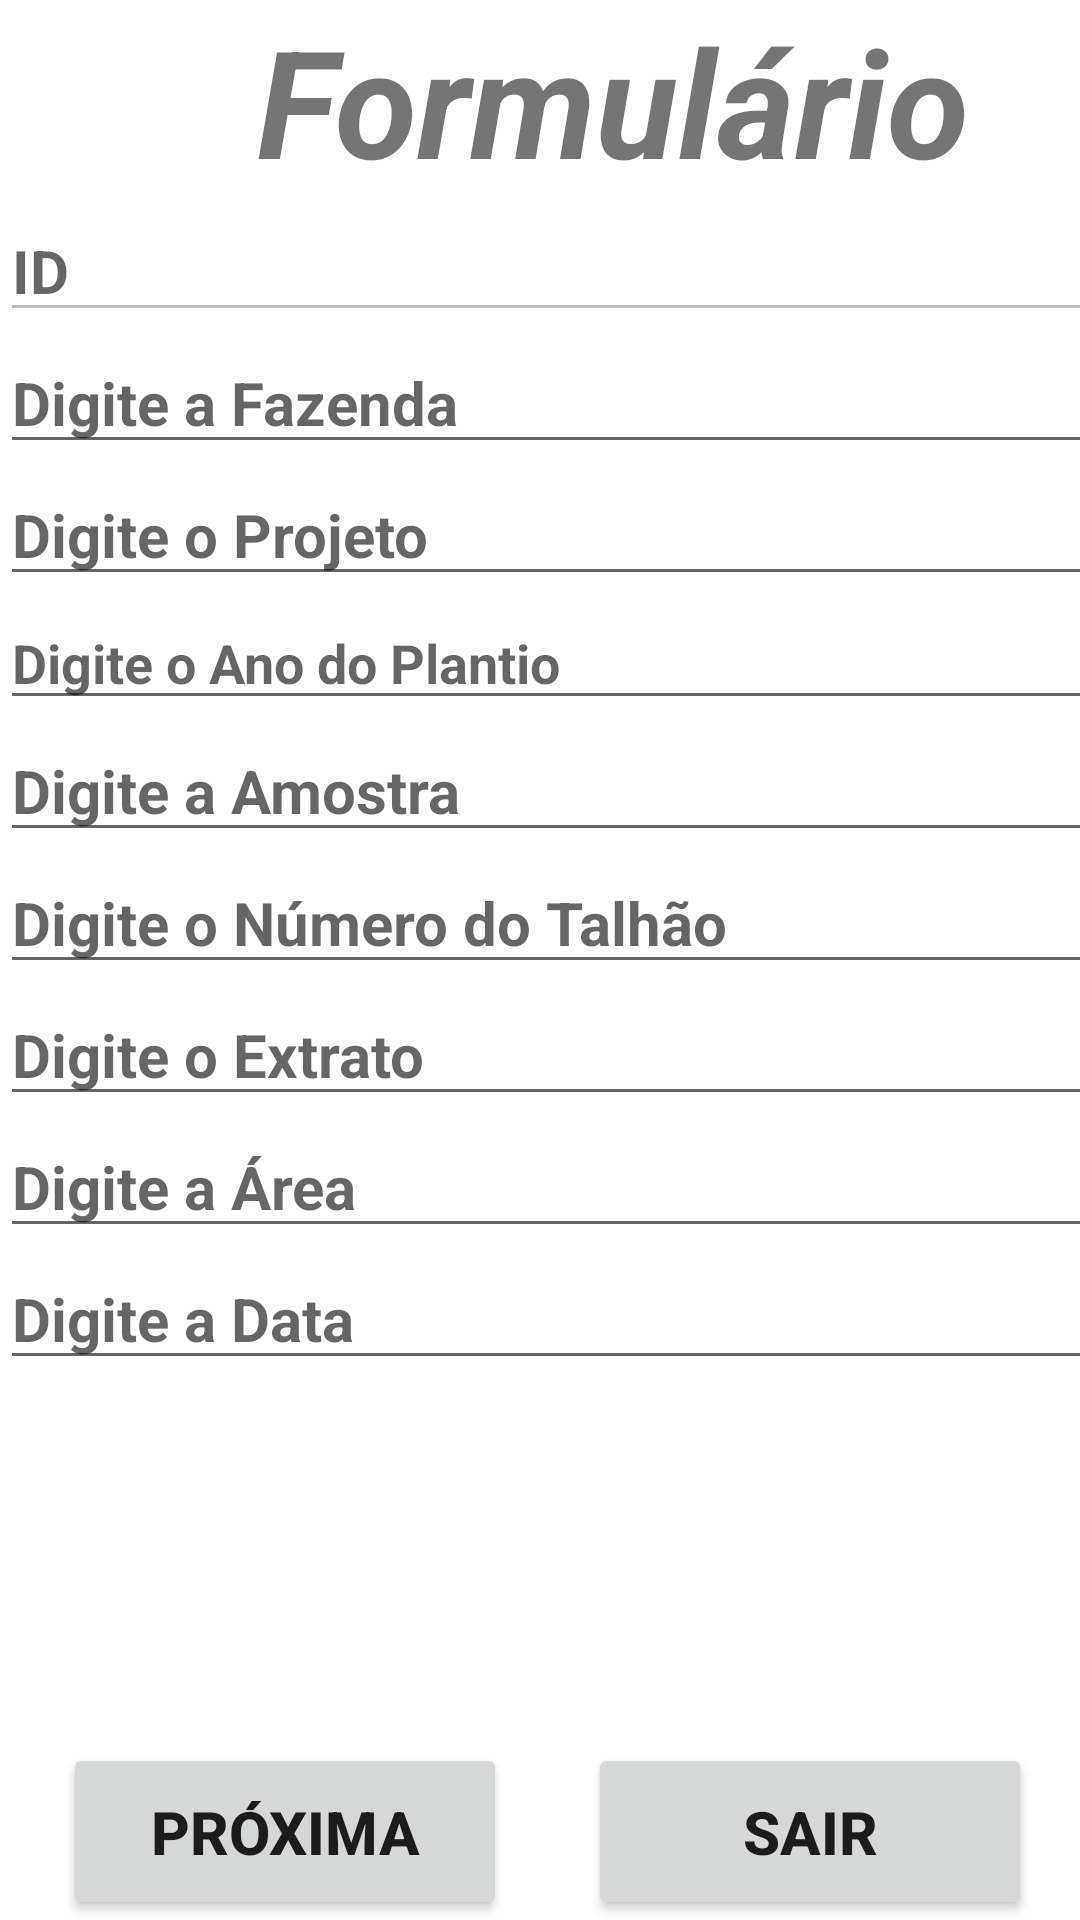

Layout XML and referenced resources for this Android screen:
<!-- AndroidManifest.xml: application theme Theme.TrabalhoPDS_2022 -->
<!-- res/layout/activity_formulario.xml -->
<?xml version="1.0" encoding="utf-8"?>
<androidx.constraintlayout.widget.ConstraintLayout xmlns:android="http://schemas.android.com/apk/res/android"
    xmlns:app="http://schemas.android.com/apk/res-auto"
    xmlns:tools="http://schemas.android.com/tools"
    android:layout_width="match_parent"
    android:layout_height="match_parent"
    tools:context=".Formulario">


    <Button
        android:id="@+id/botao_sair_formulario"
        android:layout_width="148dp"
        android:layout_height="59dp"
        android:layout_marginEnd="16dp"
        android:text="Sair"
        android:textSize="20sp"
        android:textStyle="bold"
        app:layout_constraintBottom_toBottomOf="parent"
        app:layout_constraintEnd_toEndOf="parent" />

    <Button
        android:id="@+id/botao_salvar_formulario"
        android:layout_width="148dp"
        android:layout_height="59dp"
        android:layout_marginStart="16dp"
        android:text="Próxima"
        android:textSize="20sp"
        android:textStyle="bold"
        app:layout_constraintBottom_toBottomOf="parent"
        app:layout_constraintEnd_toStartOf="@+id/botao_sair_formulario"
        app:layout_constraintHorizontal_bias="0.155"
        app:layout_constraintStart_toStartOf="parent" />

    <LinearLayout
        android:layout_width="409dp"
        android:layout_height="681dp"
        android:orientation="vertical"
        tools:layout_editor_absoluteX="1dp"
        tools:layout_editor_absoluteY="1dp">

        <TextView
            android:id="@+id/textView"
            android:layout_width="match_parent"
            android:layout_height="wrap_content"
            android:text="Formulário"
            android:textAlignment="center"
            android:textSize="50sp"
            android:textStyle="bold|italic" />

        <EditText
            android:id="@+id/editText_Id"
            android:layout_width="match_parent"
            android:layout_height="wrap_content"
            android:ems="10"
            android:hint="ID"
            android:enabled="false"
            android:inputType="number"
            android:textSize="20sp"
            android:textStyle="bold" />

        <EditText
            android:id="@+id/editText_Fazenda"
            android:layout_width="match_parent"
            android:layout_height="wrap_content"
            android:ems="10"
            android:hint="Digite a Fazenda"
            android:inputType="textPersonName"
            android:textSize="20sp"
            android:textStyle="bold" />

        <EditText
            android:id="@+id/editText_Projeto"
            android:layout_width="match_parent"
            android:layout_height="wrap_content"
            android:ems="10"
            android:hint="Digite o Projeto"
            android:inputType="textPersonName"
            android:textSize="20sp"
            android:textStyle="bold" />

        <EditText
            android:id="@+id/editText_AnoPlantio"
            android:layout_width="match_parent"
            android:layout_height="wrap_content"
            android:ems="10"
            android:hint="Digite o Ano do Plantio"
            android:inputType="number"
            android:textStyle="bold" />

        <EditText
            android:id="@+id/editText_Amostra"
            android:layout_width="match_parent"
            android:layout_height="wrap_content"
            android:ems="10"
            android:hint="Digite a Amostra"
            android:inputType="textPersonName"
            android:textSize="20sp"
            android:textStyle="bold" />

        <EditText
            android:id="@+id/editText_NumeroTalhao"
            android:layout_width="match_parent"
            android:layout_height="wrap_content"
            android:ems="10"
            android:hint="Digite o Número do Talhão"
            android:inputType="number"
            android:textSize="20sp"
            android:textStyle="bold" />

        <EditText
            android:id="@+id/editText_Extrato"
            android:layout_width="match_parent"
            android:layout_height="wrap_content"
            android:ems="10"
            android:hint="Digite o Extrato"
            android:inputType="number"
            android:textSize="20sp"
            android:textStyle="bold" />

        <EditText
            android:id="@+id/editText_Area"
            android:layout_width="match_parent"
            android:layout_height="wrap_content"
            android:ems="10"
            android:hint="Digite a Área"
            android:inputType="textPersonName"
            android:textSize="20sp"
            android:textStyle="bold" />

        <EditText
            android:id="@+id/editText_Data"
            android:layout_width="match_parent"
            android:layout_height="wrap_content"
            android:ems="10"
            android:hint="Digite a Data"
            android:inputType="date"
            android:textSize="20sp"
            android:textStyle="bold" />

    </LinearLayout>


</androidx.constraintlayout.widget.ConstraintLayout>
<!-- resources referenced by this layout -->
<resources>
  <style name="Theme.TrabalhoPDS_2022" parent="Theme.MaterialComponents.DayNight.DarkActionBar">
          
          <item name="colorPrimary">@color/purple_500</item>
          <item name="colorPrimaryVariant">@color/purple_700</item>
          <item name="colorOnPrimary">@color/white</item>
          
          <item name="colorSecondary">@color/teal_200</item>
          <item name="colorSecondaryVariant">@color/teal_700</item>
          <item name="colorOnSecondary">@color/black</item>
          
          <item name="android:statusBarColor" tools:targetApi="l">?attr/colorPrimaryVariant</item>
          
      </style>
  <!-- not gathered from this repository: default colours our renderer supplied (Android Studio template values) -->
  <color name="purple_500">#FF6200EE</color>
  <color name="purple_700">#FF3700B3</color>
  <color name="teal_200">#FF03DAC5</color>
  <color name="teal_700">#FF018786</color>
  <color name="black">#FF000000</color>
  <color name="white">#FFFFFFFF</color>
</resources>
